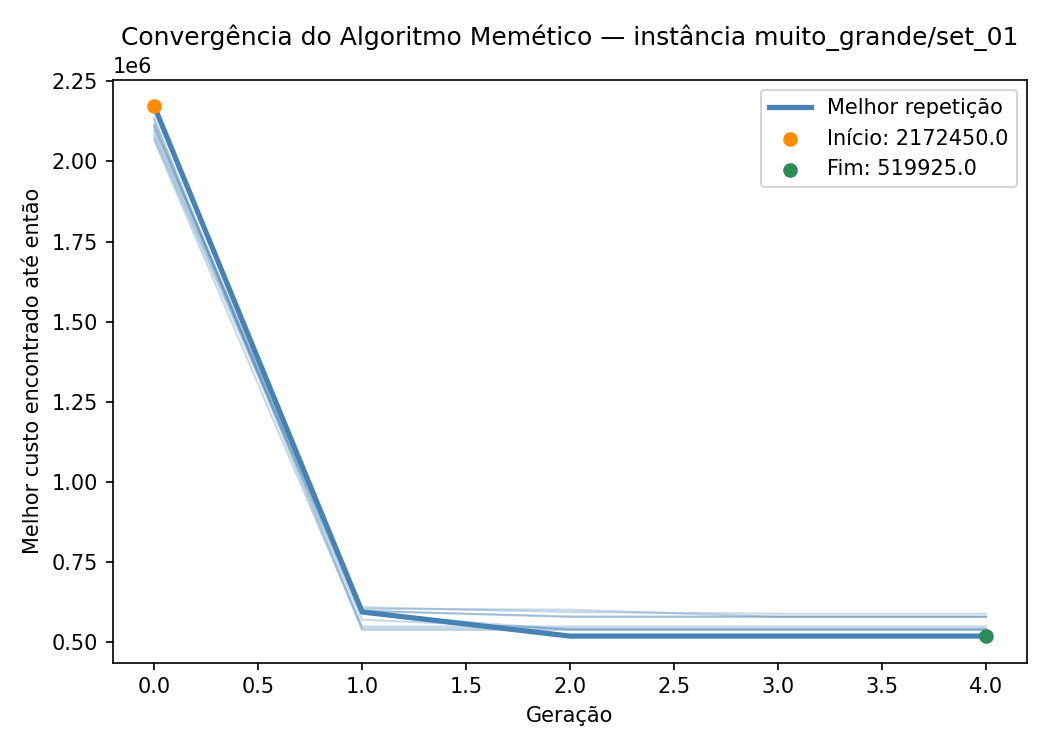

Source data for this figure (header and first rows):
iteration, generation, best_fitness
1, 0, 2095175
1, 1, 598975
1, 2, 579200
1, 3, 579200
2, 0, 2112000
2, 1, 610050
2, 2, 594725
2, 3, 589725
2, 4, 589725
3, 0, 2105425
3, 1, 605000
3, 2, 602100
3, 3, 579925
3, 4, 579925
4, 0, 2115800
4, 1, 571100
4, 2, 542050
4, 3, 542050
5, 0, 2128550
5, 1, 538825
5, 2, 538825
5, 3, 538825
6, 0, 2066200
6, 1, 543975
6, 2, 543975
6, 3, 543975
6, 4, 543975
7, 0, 2172450
7, 1, 595075
7, 2, 519925
7, 3, 519925
7, 4, 519925
8, 0, 2134900
8, 1, 550150
8, 2, 550150
8, 3, 550150
9, 0, 2083250
9, 1, 598325
9, 2, 581500
9, 3, 581500
9, 4, 581500
10, 0, 2073450
10, 1, 589650
10, 2, 539125
10, 3, 539125
